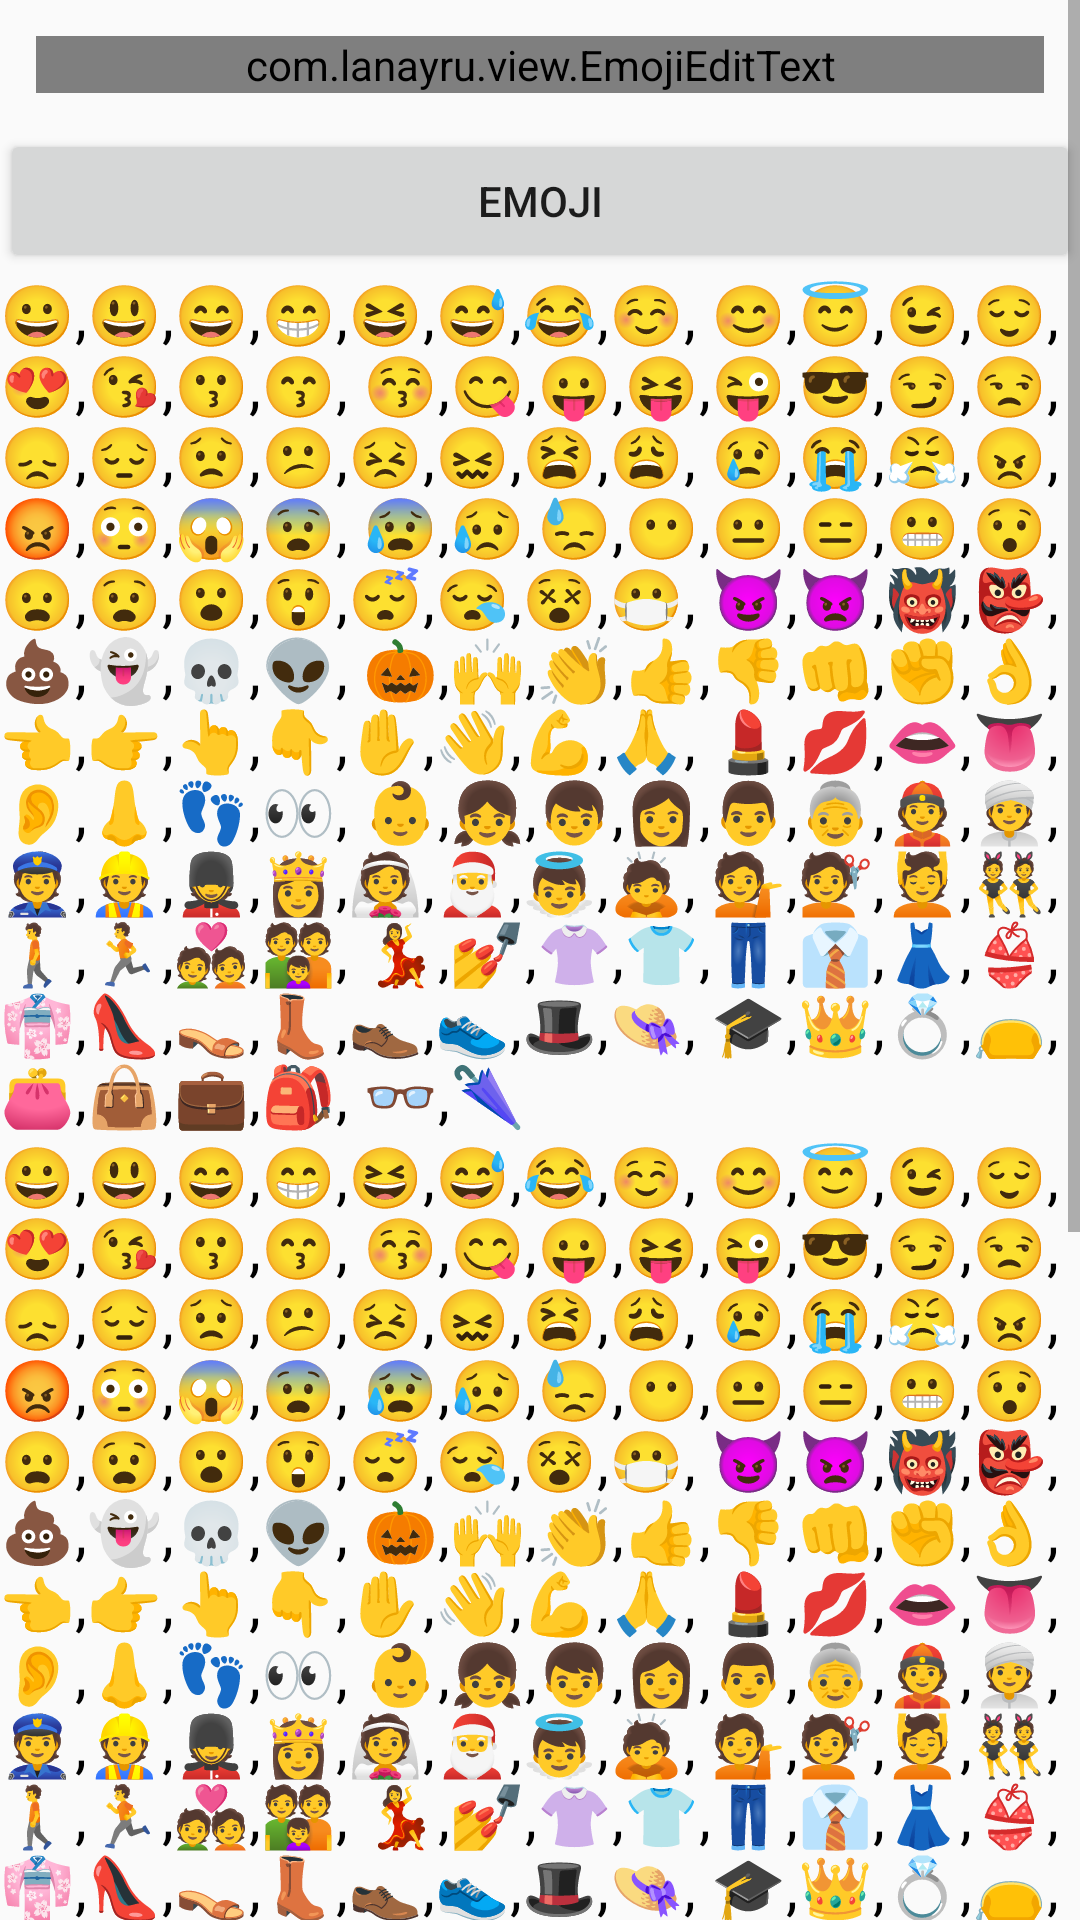

Reconstruct the res/layout file that produces this screen, plus the resources it refers to.
<!-- AndroidManifest.xml: application theme AppTheme -->
<!-- res/layout/activity_emoji.xml -->
<?xml version="1.0" encoding="utf-8"?>
<ScrollView xmlns:android="http://schemas.android.com/apk/res/android"
    android:layout_width="match_parent"
    android:layout_height="match_parent">

    <LinearLayout
        android:layout_width="match_parent"
        android:layout_height="match_parent"
        android:orientation="vertical">

        <com.lanayru.view.EmojiEditText
            android:id="@+id/et_content"
            android:layout_width="match_parent"
            android:layout_height="wrap_content"
            android:background="@drawable/edittext"
            android:layout_margin="12dp"
            android:maxLength="10"
            />

        <Button
            android:id="@+id/v_emoji"
            android:text="Emoji"
            android:layout_width="match_parent"
            android:layout_height="wrap_content" />


        <TextView
            android:id="@+id/tv_emoji"
            android:layout_width="match_parent"
            android:layout_height="match_parent"
            android:textColor="#000"
            android:text="@string/emoji_data_21"
            android:textIsSelectable="true"
            android:textSize="20dp" />


        <TextView
            android:id="@+id/tv_apple_emoji"
            android:layout_width="match_parent"
            android:layout_height="match_parent"
            android:textColor="#000"
            android:text="@string/emoji_data_21"
            android:textIsSelectable="true"
            android:textSize="20dp" />



        <EditText
            android:id="@+id/tv_emoji_test"
            android:layout_width="match_parent"
            android:layout_height="match_parent"
            android:textColor="#000"
            android:text="HeiHei The Quick"
            android:textIsSelectable="true"
            android:textSize="20dp" />



        <TextView
            android:id="@+id/tv_emoji_one"
            android:layout_width="match_parent"
            android:layout_height="match_parent"
            android:textColor="#000"
            android:text="@string/emoji_data_21"
            android:textIsSelectable="true"
            android:textSize="20dp" />



    </LinearLayout>
</ScrollView>
<!-- resources referenced by this layout -->
<resources>
  <!-- drawable edittext (drawable) -->
  <?xml version="1.0" encoding="utf-8"?>
  <shape xmlns:android="http://schemas.android.com/apk/res/android">
  
      <stroke
          android:width="1dp"
          android:color="#eaeaea" />
  
      <corners
          android:radius="4dp"
          />
  
  </shape>
  <string name="emoji_data_21">
          😀,😃,😄,😁,😆,😅,😂,☺️,
          😊,😇,😉,😌,😍,😘,😗,😙,
          😚,😋,😛,😝,😜,😎,😏,😒,
          😞,😔,😟,😕,😣,😖,😫,😩,
          😢,😭,😤,😠,😡,😳,😱,😨,
          😰,😥,😓,😶,😐,😑,😬,😯,
          😦,😧,😮,😲,😴,😪,😵,😷,
          😈,👿,👹,👺,💩,👻,💀,👽,
          🎃,🙌,👏,👍,👎,👊,✊,👌,
          👈,👉,👆,👇,✋,👋,💪,🙏,
          💄,💋,👄,👅,👂,👃,👣,👀,
          👶,👧,👦,👩,👨,👵,👲,👳,
          👮,️️👷️️,💂️,👸,👰,🎅,👼,🙇,
          ️️💁️,💇,💆,👯,🚶,️🏃️,💑,👪,
          💃,💅,👚,👕,👖,👔,👗,👙,
          👘,👠,👡,👢,👞,👟,🎩,👒,
          🎓,👑,💍,👝,👛,👜,💼,🎒,
          👓,🌂
      </string>
  <style name="AppTheme" parent="Theme.AppCompat.Light.NoActionBar">
          
          <item name="colorPrimary">@color/colorPrimary</item>
          <item name="colorPrimaryDark">@color/colorPrimaryDark</item>
          <item name="colorAccent">@color/colorAccent</item>
      </style>
  <!-- not gathered from this repository: default colours our renderer supplied (Android Studio template values) -->
  <color name="colorPrimary">#FF6200EE</color>
  <color name="colorPrimaryDark">#FF3700B3</color>
  <color name="colorAccent">#FF03DAC5</color>
</resources>
